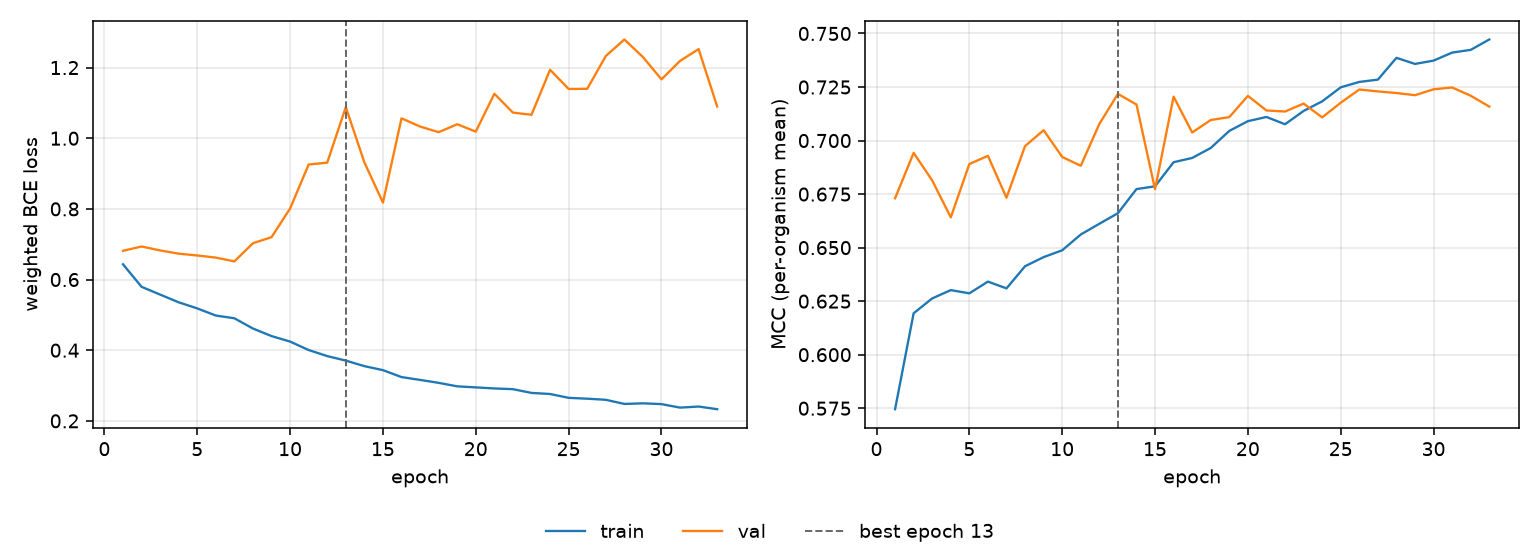

The file beside this chart, header and first rows:
epoch, tr_loss, vl_loss, tr_mcc, vl_mcc, is_best
1, 0.6432, 0.6813, 0.5745, 0.673, False
2, 0.5795, 0.6936, 0.6194, 0.6942, False
3, 0.5575, 0.6824, 0.6263, 0.6814, False
4, 0.5356, 0.6732, 0.6302, 0.6641, False
5, 0.5183, 0.6681, 0.6287, 0.689, False
6, 0.4981, 0.6621, 0.6341, 0.6929, False
7, 0.4904, 0.6513, 0.631, 0.6733, False
8, 0.4614, 0.7029, 0.6413, 0.6974, False
9, 0.44, 0.7199, 0.6456, 0.7048, False
10, 0.4244, 0.8011, 0.6488, 0.6923, False
11, 0.4005, 0.9256, 0.6561, 0.6882, False
12, 0.3833, 0.9309, 0.6611, 0.7077, False
13, 0.3706, 1.088, 0.6661, 0.7218, True
14, 0.3549, 0.9317, 0.6773, 0.7168, False
15, 0.3435, 0.8178, 0.6786, 0.6773, False
16, 0.3239, 1.056, 0.6899, 0.7205, False
17, 0.3159, 1.033, 0.6919, 0.7038, False
18, 0.3076, 1.017, 0.6965, 0.7096, False
19, 0.2977, 1.04, 0.7045, 0.711, False
20, 0.2947, 1.019, 0.7091, 0.7209, False
21, 0.2918, 1.126, 0.711, 0.714, False
22, 0.2897, 1.073, 0.7076, 0.7136, False
23, 0.2791, 1.066, 0.7138, 0.7173, False
24, 0.2761, 1.194, 0.7183, 0.7108, False
25, 0.2651, 1.139, 0.7249, 0.7177, False
26, 0.2628, 1.14, 0.7274, 0.7238, False
27, 0.2596, 1.233, 0.7285, 0.7229, False
28, 0.2479, 1.28, 0.7386, 0.7222, False
29, 0.2496, 1.23, 0.7358, 0.7212, False
30, 0.2474, 1.167, 0.7373, 0.7239, False
31, 0.2375, 1.219, 0.7411, 0.7248, False
32, 0.2405, 1.252, 0.7424, 0.7209, False
33, 0.233, 1.09, 0.7472, 0.7159, False
